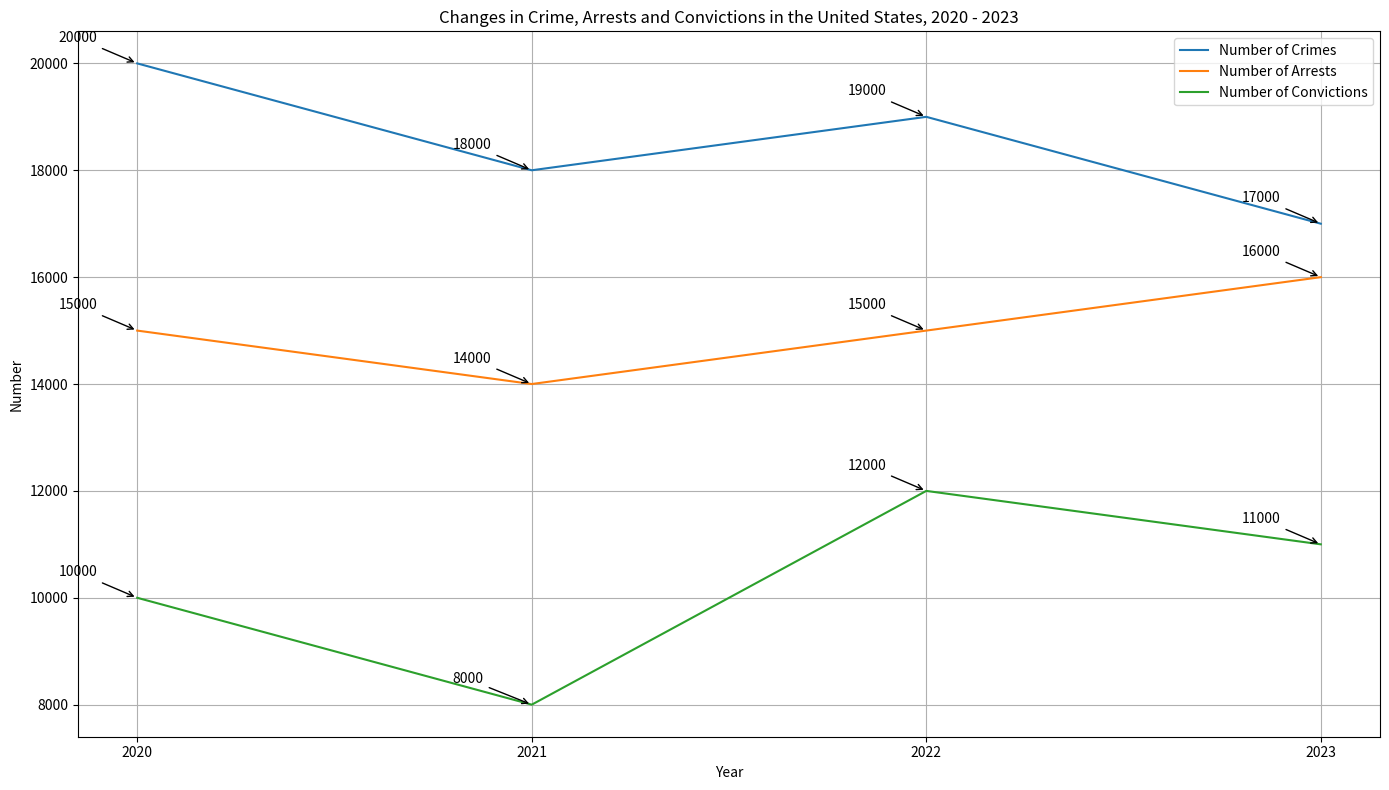

Generate this figure with matplotlib: (Note: this script raises an exception after producing the figure.)

import matplotlib.pyplot as plt
import matplotlib.ticker as ticker

fig = plt.figure(figsize=(14, 8))
ax = fig.add_subplot(1, 1, 1)
ax.set_title('Changes in Crime, Arrests and Convictions in the United States, 2020 - 2023')
ax.set_xlabel('Year')
ax.set_ylabel('Number')
ax.plot([2020, 2021, 2022, 2023], [20000, 18000, 19000, 17000], label='Number of Crimes')
ax.plot([2020, 2021, 2022, 2023], [15000, 14000, 15000, 16000], label='Number of Arrests')
ax.plot([2020, 2021, 2022, 2023], [10000, 8000, 12000, 11000], label='Number of Convictions')
ax.legend(loc='best')  
ax.grid(which='both')
ax.xaxis.set_major_locator(ticker.MultipleLocator(1))
ax.annotate('20000', xy=(2020, 20000), xytext=(2019.8, 20400), arrowprops={'arrowstyle':'->'})
ax.annotate('18000', xy=(2021, 18000), xytext=(2020.8, 18400), arrowprops={'arrowstyle':'->'})
ax.annotate('19000', xy=(2022, 19000), xytext=(2021.8, 19400), arrowprops={'arrowstyle':'->'})
ax.annotate('17000', xy=(2023, 17000), xytext=(2022.8, 17400), arrowprops={'arrowstyle':'->'})
ax.annotate('15000', xy=(2020, 15000), xytext=(2019.8, 15400), arrowprops={'arrowstyle':'->'})
ax.annotate('14000', xy=(2021, 14000), xytext=(2020.8, 14400), arrowprops={'arrowstyle':'->'})
ax.annotate('15000', xy=(2022, 15000), xytext=(2021.8, 15400), arrowprops={'arrowstyle':'->'})
ax.annotate('16000', xy=(2023, 16000), xytext=(2022.8, 16400), arrowprops={'arrowstyle':'->'})
ax.annotate('10000', xy=(2020, 10000), xytext=(2019.8, 10400), arrowprops={'arrowstyle':'->'})
ax.annotate('8000', xy=(2021, 8000), xytext=(2020.8, 8400), arrowprops={'arrowstyle':'->'})
ax.annotate('12000', xy=(2022, 12000), xytext=(2021.8, 12400), arrowprops={'arrowstyle':'->'})
ax.annotate('11000', xy=(2023, 11000), xytext=(2022.8, 11400), arrowprops={'arrowstyle':'->'})
plt.tight_layout()
plt.savefig('line chart/png/488.png')
plt.clf()
